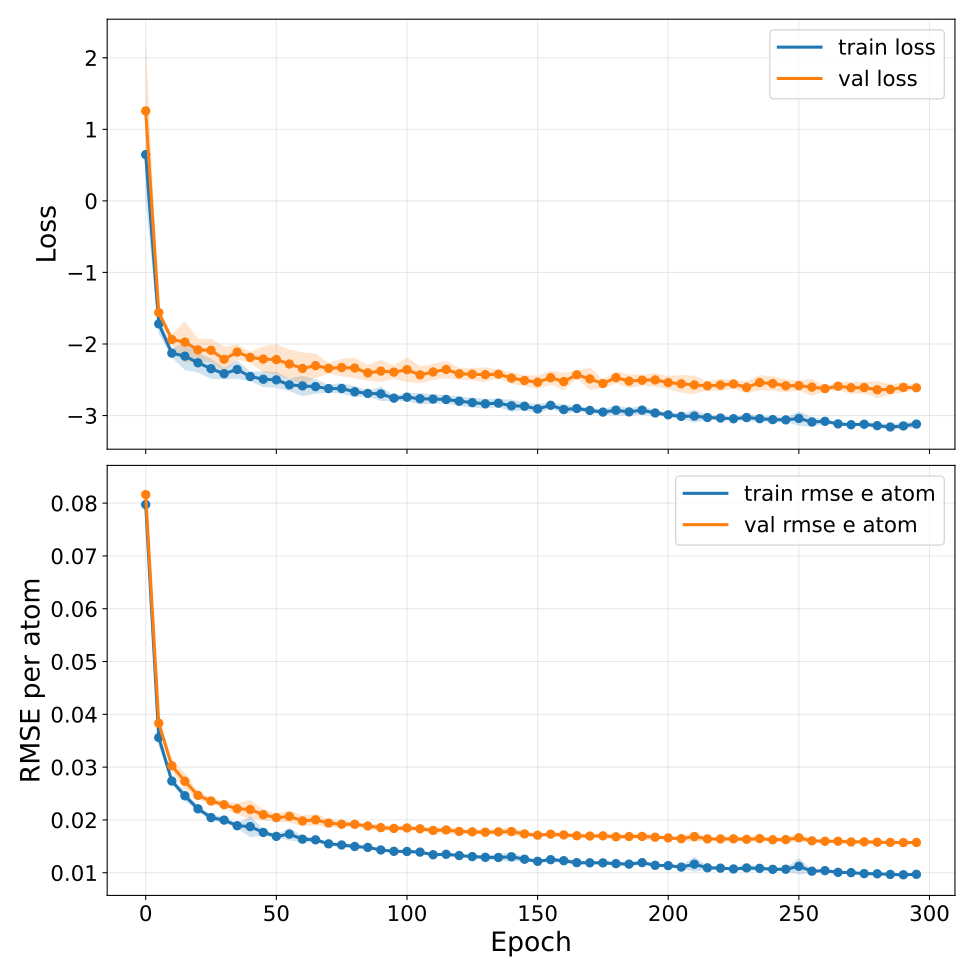

The data file committed next to this chart (first rows):
epoch, train_loss, train_loss_mean, train_loss_std, train_loss_ci95_low, train_loss_ci95_high, train_loss_n, train_loss_geometric_mean, train_loss_geometric_ci95_low, train_loss_geometric_ci95_high, train_loss_geometric_n, val_loss, val_loss_mean, val_loss_std, val_loss_ci95_low, val_loss_ci95_high, val_loss_n, val_loss_geometric_mean, val_loss_geometric_ci95_low, val_loss_geometric_ci95_high, val_loss_geometric_n, train_rmse_e_atom, train_rmse_e_atom_mean, train_rmse_e_atom_std
0, 0.6468, 0.6468, 0.5131, 0.009777, 1.284, 5, nan, nan, nan, 0, 1.257, 1.257, 0.8123, 0.2488, 2.266, 5, 1.025, 0.4039, 2.602, 5, 0.07973, 0.07973, 0.001258
5, -1.719, -1.719, 0.1084, -1.853, -1.584, 5, nan, nan, nan, 0, -1.56, -1.56, 0.0393, -1.609, -1.512, 5, nan, nan, nan, 0, 0.03561, 0.03561, 0.001343
10, -2.128, -2.128, 0.04961, -2.189, -2.066, 5, nan, nan, nan, 0, -1.938, -1.938, 0.06246, -2.015, -1.86, 5, nan, nan, nan, 0, 0.02737, 0.02737, 0.0003382
15, -2.17, -2.17, 0.1572, -2.366, -1.975, 5, nan, nan, nan, 0, -1.974, -1.974, 0.2354, -2.266, -1.681, 5, nan, nan, nan, 0, 0.02457, 0.02457, 0.0007908
20, -2.263, -2.263, 0.1103, -2.4, -2.126, 5, nan, nan, nan, 0, -2.083, -2.083, 0.1241, -2.237, -1.928, 5, nan, nan, nan, 0, 0.02211, 0.02211, 0.0003599
25, -2.346, -2.346, 0.1129, -2.486, -2.206, 5, nan, nan, nan, 0, -2.088, -2.088, 0.1336, -2.254, -1.922, 5, nan, nan, nan, 0, 0.02044, 0.02044, 0.000494
30, -2.415, -2.415, 0.06726, -2.499, -2.332, 5, nan, nan, nan, 0, -2.214, -2.214, 0.1418, -2.39, -2.038, 5, nan, nan, nan, 0, 0.01997, 0.01997, 0.0004597
35, -2.356, -2.356, 0.1034, -2.485, -2.228, 5, nan, nan, nan, 0, -2.113, -2.113, 0.08609, -2.22, -2.006, 5, nan, nan, nan, 0, 0.01891, 0.01891, 0.0003736
40, -2.455, -2.455, 0.05601, -2.524, -2.385, 5, nan, nan, nan, 0, -2.188, -2.188, 0.06511, -2.268, -2.107, 5, nan, nan, nan, 0, 0.01873, 0.01873, 0.00162
45, -2.493, -2.493, 0.0884, -2.603, -2.383, 5, nan, nan, nan, 0, -2.211, -2.211, 0.1447, -2.391, -2.032, 5, nan, nan, nan, 0, 0.01764, 0.01764, 0.0004894
50, -2.501, -2.501, 0.09208, -2.616, -2.387, 5, nan, nan, nan, 0, -2.218, -2.218, 0.1705, -2.43, -2.006, 5, nan, nan, nan, 0, 0.01689, 0.01689, 0.0002472
55, -2.572, -2.572, 0.07072, -2.659, -2.484, 5, nan, nan, nan, 0, -2.28, -2.28, 0.163, -2.482, -2.078, 5, nan, nan, nan, 0, 0.01732, 0.01732, 0.0009604
60, -2.586, -2.586, 0.115, -2.729, -2.443, 5, nan, nan, nan, 0, -2.341, -2.341, 0.1811, -2.566, -2.116, 5, nan, nan, nan, 0, 0.01636, 0.01636, 0.0004713
65, -2.596, -2.596, 0.08095, -2.696, -2.495, 5, nan, nan, nan, 0, -2.303, -2.303, 0.1373, -2.473, -2.132, 5, nan, nan, nan, 0, 0.01624, 0.01624, 0.0003862
70, -2.624, -2.624, 0.0447, -2.679, -2.568, 5, nan, nan, nan, 0, -2.34, -2.34, 0.06118, -2.416, -2.264, 5, nan, nan, nan, 0, 0.01548, 0.01548, 0.0001657
75, -2.622, -2.622, 0.05943, -2.696, -2.548, 5, nan, nan, nan, 0, -2.329, -2.329, 0.09934, -2.453, -2.206, 5, nan, nan, nan, 0, 0.01526, 0.01526, 0.000359
80, -2.668, -2.668, 0.06475, -2.748, -2.587, 5, nan, nan, nan, 0, -2.336, -2.336, 0.1137, -2.477, -2.195, 5, nan, nan, nan, 0, 0.01498, 0.01498, 0.0002005
85, -2.691, -2.691, 0.03119, -2.73, -2.652, 5, nan, nan, nan, 0, -2.403, -2.403, 0.08863, -2.513, -2.293, 5, nan, nan, nan, 0, 0.0148, 0.0148, 0.0002127
90, -2.698, -2.698, 0.08154, -2.799, -2.596, 5, nan, nan, nan, 0, -2.379, -2.379, 0.1252, -2.535, -2.224, 5, nan, nan, nan, 0, 0.01431, 0.01431, 0.000115
95, -2.757, -2.757, 0.03259, -2.797, -2.717, 5, nan, nan, nan, 0, -2.393, -2.393, 0.07603, -2.488, -2.299, 5, nan, nan, nan, 0, 0.01406, 0.01406, 0.0001114
100, -2.743, -2.743, 0.04446, -2.799, -2.688, 5, nan, nan, nan, 0, -2.359, -2.359, 0.1401, -2.533, -2.185, 5, nan, nan, nan, 0, 0.01403, 0.01403, 0.0002646
105, -2.765, -2.765, 0.06552, -2.847, -2.684, 5, nan, nan, nan, 0, -2.432, -2.432, 0.09444, -2.549, -2.315, 5, nan, nan, nan, 0, 0.01391, 0.01391, 0.0002362
110, -2.77, -2.77, 0.05444, -2.837, -2.702, 5, nan, nan, nan, 0, -2.391, -2.391, 0.09133, -2.505, -2.278, 5, nan, nan, nan, 0, 0.0134, 0.0134, 0.0001815
115, -2.775, -2.775, 0.04645, -2.833, -2.718, 5, nan, nan, nan, 0, -2.357, -2.357, 0.09845, -2.479, -2.234, 5, nan, nan, nan, 0, 0.0135, 0.0135, 0.0002456
120, -2.8, -2.8, 0.05374, -2.866, -2.733, 5, nan, nan, nan, 0, -2.416, -2.416, 0.06712, -2.5, -2.333, 5, nan, nan, nan, 0, 0.01326, 0.01326, 0.0001449
125, -2.82, -2.82, 0.05346, -2.886, -2.753, 5, nan, nan, nan, 0, -2.422, -2.422, 0.0702, -2.509, -2.335, 5, nan, nan, nan, 0, 0.01306, 0.01306, 0.0001783
130, -2.836, -2.836, 0.05734, -2.907, -2.765, 5, nan, nan, nan, 0, -2.429, -2.429, 0.08265, -2.531, -2.326, 5, nan, nan, nan, 0, 0.01292, 0.01292, 0.0003174
135, -2.827, -2.827, 0.04362, -2.881, -2.773, 5, nan, nan, nan, 0, -2.422, -2.422, 0.04618, -2.479, -2.364, 5, nan, nan, nan, 0, 0.01289, 0.01289, 0.0004543
140, -2.864, -2.864, 0.07, -2.95, -2.777, 5, nan, nan, nan, 0, -2.477, -2.477, 0.06764, -2.56, -2.393, 5, nan, nan, nan, 0, 0.01302, 0.01302, 0.0007566
145, -2.87, -2.87, 0.04194, -2.922, -2.817, 5, nan, nan, nan, 0, -2.51, -2.51, 0.06063, -2.585, -2.435, 5, nan, nan, nan, 0, 0.01256, 0.01256, 0.0002876
150, -2.908, -2.908, 0.05753, -2.979, -2.836, 5, nan, nan, nan, 0, -2.535, -2.535, 0.07667, -2.63, -2.44, 5, nan, nan, nan, 0, 0.01217, 0.01217, 0.0002426
155, -2.857, -2.857, 0.03303, -2.898, -2.816, 5, nan, nan, nan, 0, -2.471, -2.471, 0.07812, -2.568, -2.374, 5, nan, nan, nan, 0, 0.01248, 0.01248, 0.0002879
160, -2.916, -2.916, 0.05742, -2.987, -2.845, 5, nan, nan, nan, 0, -2.525, -2.525, 0.1007, -2.65, -2.4, 5, nan, nan, nan, 0, 0.01228, 0.01228, 0.0003723
165, -2.902, -2.902, 0.02758, -2.936, -2.867, 5, nan, nan, nan, 0, -2.43, -2.43, 0.0439, -2.485, -2.376, 5, nan, nan, nan, 0, 0.01191, 0.01191, 0.0003739
170, -2.929, -2.929, 0.03297, -2.97, -2.888, 5, nan, nan, nan, 0, -2.488, -2.488, 0.129, -2.648, -2.328, 5, nan, nan, nan, 0, 0.01188, 0.01188, 0.0001212
175, -2.952, -2.952, 0.02613, -2.984, -2.919, 5, nan, nan, nan, 0, -2.554, -2.554, 0.04947, -2.615, -2.492, 5, nan, nan, nan, 0, 0.01187, 0.01187, 0.0002812
180, -2.926, -2.926, 0.06203, -3.003, -2.849, 5, nan, nan, nan, 0, -2.47, -2.47, 0.06715, -2.554, -2.387, 5, nan, nan, nan, 0, 0.01173, 0.01173, 0.000279
185, -2.949, -2.949, 0.03801, -2.996, -2.902, 5, nan, nan, nan, 0, -2.518, -2.518, 0.07693, -2.614, -2.423, 5, nan, nan, nan, 0, 0.01163, 0.01163, 0.0003114
190, -2.925, -2.925, 0.05381, -2.992, -2.858, 5, nan, nan, nan, 0, -2.506, -2.506, 0.06187, -2.583, -2.429, 5, nan, nan, nan, 0, 0.01191, 0.01191, 0.0003089
195, -2.964, -2.964, 0.02737, -2.998, -2.93, 5, nan, nan, nan, 0, -2.502, -2.502, 0.07703, -2.598, -2.407, 5, nan, nan, nan, 0, 0.01141, 0.01141, 0.0001521
200, -2.99, -2.99, 0.03118, -3.029, -2.951, 5, nan, nan, nan, 0, -2.54, -2.54, 0.07381, -2.631, -2.448, 5, nan, nan, nan, 0, 0.01135, 0.01135, 0.0003241
205, -3.012, -3.012, 0.02756, -3.046, -2.978, 5, nan, nan, nan, 0, -2.557, -2.557, 0.09962, -2.68, -2.433, 5, nan, nan, nan, 0, 0.01107, 0.01107, 0.0002205
210, -3.008, -3.008, 0.07414, -3.1, -2.916, 5, nan, nan, nan, 0, -2.572, -2.572, 0.1035, -2.701, -2.444, 5, nan, nan, nan, 0, 0.01162, 0.01162, 0.001148
215, -3.027, -3.027, 0.02648, -3.06, -2.995, 5, nan, nan, nan, 0, -2.585, -2.585, 0.05113, -2.649, -2.522, 5, nan, nan, nan, 0, 0.01093, 0.01093, 0.0002483
220, -3.035, -3.035, 0.03036, -3.073, -2.998, 5, nan, nan, nan, 0, -2.574, -2.574, 0.06936, -2.66, -2.488, 5, nan, nan, nan, 0, 0.01087, 0.01087, 0.0002453
225, -3.045, -3.045, 0.0134, -3.061, -3.028, 5, nan, nan, nan, 0, -2.558, -2.558, 0.0477, -2.618, -2.499, 5, nan, nan, nan, 0, 0.01072, 0.01072, 0.000174
230, -3.028, -3.028, 0.04534, -3.084, -2.972, 5, nan, nan, nan, 0, -2.607, -2.607, 0.0682, -2.691, -2.522, 5, nan, nan, nan, 0, 0.01091, 0.01091, 0.0004655
235, -3.044, -3.044, 0.03198, -3.084, -3.004, 5, nan, nan, nan, 0, -2.54, -2.54, 0.08536, -2.646, -2.434, 5, nan, nan, nan, 0, 0.01083, 0.01083, 0.0003075
240, -3.057, -3.057, 0.037, -3.103, -3.011, 5, nan, nan, nan, 0, -2.553, -2.553, 0.07925, -2.651, -2.454, 5, nan, nan, nan, 0, 0.01065, 0.01065, 0.0002108
245, -3.061, -3.061, 0.02408, -3.091, -3.031, 5, nan, nan, nan, 0, -2.585, -2.585, 0.07439, -2.677, -2.492, 5, nan, nan, nan, 0, 0.01066, 0.01066, 0.0002917
250, -3.041, -3.041, 0.08068, -3.141, -2.941, 5, nan, nan, nan, 0, -2.582, -2.582, 0.0556, -2.651, -2.513, 5, nan, nan, nan, 0, 0.01122, 0.01122, 0.001256
255, -3.09, -3.09, 0.05742, -3.161, -3.019, 5, nan, nan, nan, 0, -2.604, -2.604, 0.09734, -2.725, -2.483, 5, nan, nan, nan, 0, 0.0103, 0.0103, 0.0002355
260, -3.082, -3.082, 0.02095, -3.108, -3.056, 5, nan, nan, nan, 0, -2.624, -2.624, 0.02824, -2.659, -2.589, 5, nan, nan, nan, 0, 0.0104, 0.0104, 0.0001922
265, -3.116, -3.116, 0.01925, -3.14, -3.093, 5, nan, nan, nan, 0, -2.59, -2.59, 0.04697, -2.649, -2.532, 5, nan, nan, nan, 0, 0.01008, 0.01008, 0.0001168
270, -3.129, -3.129, 0.005437, -3.135, -3.122, 5, nan, nan, nan, 0, -2.611, -2.611, 0.06874, -2.696, -2.526, 5, nan, nan, nan, 0, 0.01002, 0.01002, 0.0001931
275, -3.122, -3.122, 0.02765, -3.156, -3.087, 5, nan, nan, nan, 0, -2.61, -2.61, 0.0655, -2.691, -2.528, 5, nan, nan, nan, 0, 0.009836, 0.009836, 0.0001275
280, -3.141, -3.141, 0.0239, -3.171, -3.112, 5, nan, nan, nan, 0, -2.64, -2.64, 0.096, -2.759, -2.521, 5, nan, nan, nan, 0, 0.009804, 0.009804, 0.0001112
285, -3.16, -3.16, 0.03021, -3.198, -3.123, 5, nan, nan, nan, 0, -2.635, -2.635, 0.05912, -2.708, -2.562, 5, nan, nan, nan, 0, 0.009683, 0.009683, 0.000111
290, -3.145, -3.145, 0.03543, -3.189, -3.102, 5, nan, nan, nan, 0, -2.607, -2.607, 0.05693, -2.678, -2.537, 5, nan, nan, nan, 0, 0.009613, 0.009613, 0.0001644
295, -3.12, -3.12, 0.03968, -3.169, -3.071, 5, nan, nan, nan, 0, -2.612, -2.612, 0.02605, -2.645, -2.58, 5, nan, nan, nan, 0, 0.009704, 0.009704, 0.0001382
